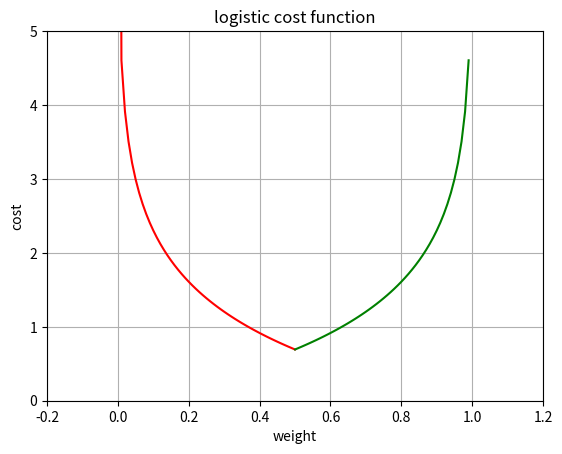

This figure's Python source:
import numpy as np
import matplotlib.pyplot as plt

def some_function1(h):
    return -np.log(h)

def some_function2(h):
    return -np.log(1-h)

x1 = np.arange(1e-8, 0.51, 0.01)
y1 = some_function1(x1)

x2 = np.arange(0.5, 1.0, 0.01)
y2 = some_function2(x2)

plt.plot(x1,y1, marker='',color='r',label='-nplog(h)')
plt.plot(x2,y2, marker='',color='g',label='-np.log(1-h)')

plt.grid(True)
plt.xlim(-0.2,1.2)
plt.ylim(0.0,5.0)
plt.xlabel('weight')
plt.ylabel('cost')
plt.title('logistic cost function')
filename='logistic_function.png'
plt.savefig(filename)
print(filename + ' 파일이 저장되었습니다.')